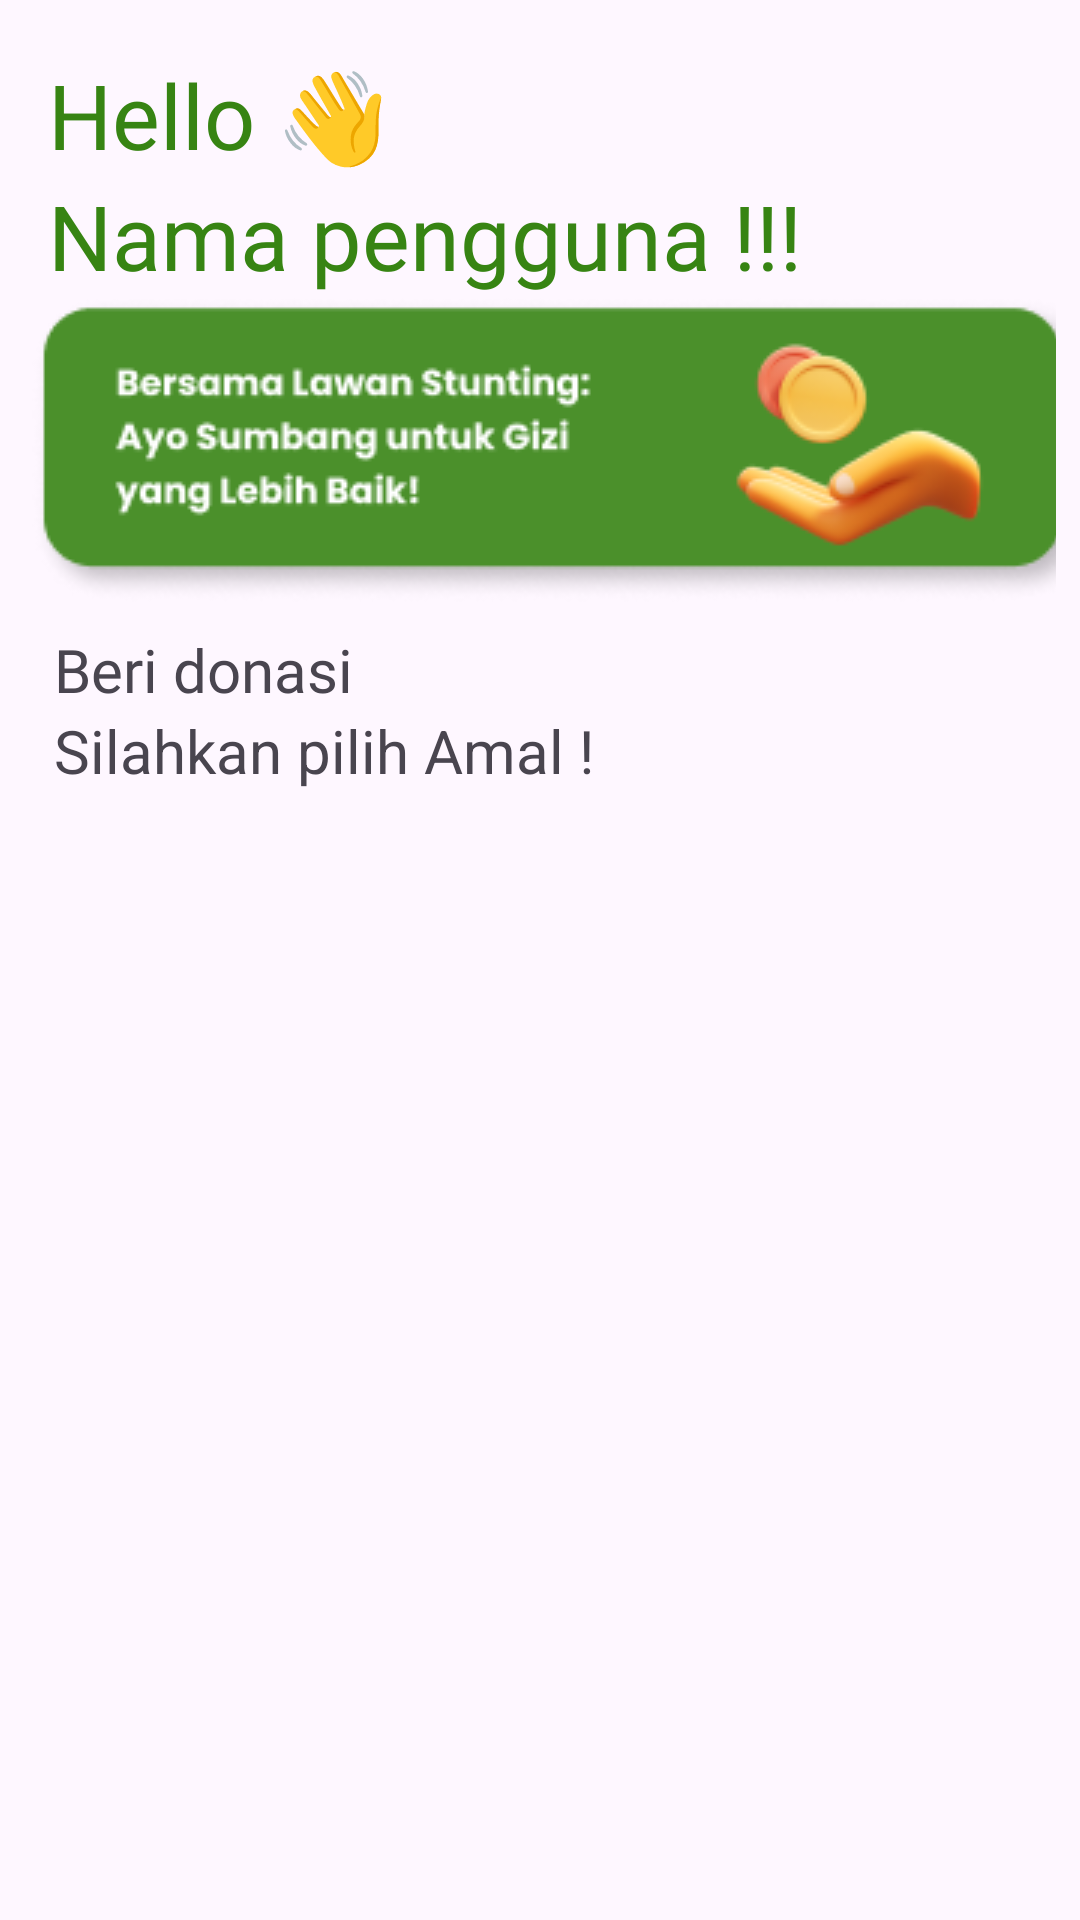

Android layout source for this screen:
<!-- AndroidManifest.xml: application theme ThemePelita -->
<!-- res/layout/fragment_donasi.xml -->
<?xml version="1.0" encoding="utf-8"?>
<androidx.core.widget.NestedScrollView xmlns:android="http://schemas.android.com/apk/res/android"
    xmlns:app="http://schemas.android.com/apk/res-auto"
    xmlns:tools="http://schemas.android.com/tools"
    android:layout_width="match_parent"
    android:layout_height="match_parent"
    tools:context=".donasi.DonasiFragment">

    <FrameLayout
        android:layout_width="match_parent"
        android:layout_height="wrap_content"
        android:padding="8dp">

        <RelativeLayout
            android:layout_width="match_parent"
            android:layout_height="wrap_content"
            tools:ignore="UselessParent">

            <TextView
                android:id="@+id/tv_hello"
                android:layout_width="wrap_content"
                android:layout_height="wrap_content"
                android:layout_marginStart="8dp"
                android:layout_marginTop="10dp"
                android:fontFamily="@font/poppins_semibold"
                android:text="@string/hello_ud83d_udc4b"
                android:textColor="@color/colorPrimary"
                android:textSize="30sp" />

            <TextView
                android:id="@+id/tv_username"
                android:layout_width="400dp"
                android:layout_height="wrap_content"
                android:layout_below="@id/tv_hello"
                android:layout_marginStart="8dp"
                android:fontFamily="@font/poppins_semibold"
                android:text="@string/nama_pengguna"
                android:textColor="@color/colorPrimary"
                android:textSize="30sp" />

            <ImageView
                android:id="@+id/iv_donasi"
                android:layout_width="match_parent"
                android:layout_height="wrap_content"
                android:layout_below="@id/tv_username"
                android:paddingStart="16dp"
                android:scaleType="centerCrop"
                android:src="@drawable/donasi" />

            <TextView
                android:id="@+id/tv_donasi"
                android:layout_width="wrap_content"
                android:layout_height="wrap_content"
                android:layout_below="@id/iv_donasi"
                android:layout_marginStart="10dp"
                android:layout_marginTop="8dp"
                android:fontFamily="@font/poppins_semibold"
                android:text="Beri donasi"
                android:textSize="20sp" />

            <TextView
                android:id="@+id/tv_amal"
                android:layout_width="wrap_content"
                android:layout_height="wrap_content"
                android:layout_below="@id/tv_donasi"
                android:layout_marginStart="10dp"
                android:text="Silahkan pilih Amal !"
                android:textSize="20sp" />

            <androidx.recyclerview.widget.RecyclerView
                android:id="@+id/rvList"
                android:layout_width="match_parent"
                android:layout_height="wrap_content"
                android:layout_marginTop="290dp"
                tools:listitem="@layout/item_donasi" />

            <ProgressBar
                android:id="@+id/progressBar"
                style="?android:attr/progressBarStyle"
                android:layout_width="wrap_content"
                android:layout_height="wrap_content"
                android:layout_centerInParent="true"
                android:layout_centerVertical="true"
                android:layout_marginEnd="411dp"
                android:visibility="gone" />
        </RelativeLayout>
    </FrameLayout>
</androidx.core.widget.NestedScrollView>
<!-- res/layout/item_donasi.xml (included above) -->
<?xml version="1.0" encoding="utf-8"?>
<androidx.cardview.widget.CardView xmlns:android="http://schemas.android.com/apk/res/android"
    xmlns:app="http://schemas.android.com/apk/res-auto"
    android:layout_width="match_parent"
    android:layout_height="wrap_content"
    android:layout_margin="8dp"
    android:background="@color/colorPrimary">

    <androidx.constraintlayout.widget.ConstraintLayout
        android:layout_width="match_parent"
        android:layout_height="wrap_content"
        android:padding="8dp">

        <ImageView
            android:id="@+id/img_item"
            android:layout_width="380dp"
            android:layout_height="200dp"
            android:scaleType="centerCrop"
            app:srcCompat="@drawable/mkn"
            android:contentDescription="Image"
            app:layout_constraintEnd_toEndOf="parent"
            app:layout_constraintStart_toStartOf="parent"
            app:layout_constraintTop_toTopOf="parent" />

        <Button
            android:id="@+id/btndonasi"
            android:layout_width="100dp"
            android:layout_height="50dp"
            android:layout_marginEnd="8dp"
            android:layout_marginTop="210dp"
            app:layout_constraintEnd_toEndOf="parent"
            app:layout_constraintTop_toTopOf="parent"
            android:text="@string/donasi"/>

        <TextView
            android:id="@+id/tv_title"
            android:layout_width="match_parent"
            android:layout_height="wrap_content"
            android:layout_marginStart="8dp"
            android:layout_marginTop="8dp"
            android:layout_marginEnd="8dp"
            android:text="Tittle"
            android:textSize="16sp"
            android:textStyle="bold"
            app:layout_constraintEnd_toEndOf="parent"
            app:layout_constraintStart_toStartOf="parent"
            app:layout_constraintTop_toBottomOf="@id/img_item" />

        <TextView
            android:id="@+id/tv_description"
            android:layout_width="match_parent"
            android:layout_height="wrap_content"
            android:layout_marginStart="8dp"
            android:layout_marginTop="8dp"
            android:layout_marginEnd="8dp"
            android:text="Deskripsi"
            android:textSize="14sp"
            android:maxLines="1"
            app:layout_constraintEnd_toEndOf="parent"
            app:layout_constraintStart_toStartOf="parent"
            app:layout_constraintTop_toBottomOf="@id/tv_title" />
    </androidx.constraintlayout.widget.ConstraintLayout>

</androidx.cardview.widget.CardView>
<!-- resources referenced by this layout -->
<resources>
  <color name="colorPrimary"> #378413</color>
  <!-- drawable donasi: png bitmap (drawable, 19462 bytes) -->
  <!-- drawable mkn: png bitmap (drawable, 98623 bytes) -->
  <string name="donasi">Donasi</string>
  <string name="hello_ud83d_udc4b">Hello 👋</string>
  <string name="nama_pengguna">Nama pengguna !!!</string>
  <style name="ThemePelita" parent="Base.ThemePelita" />
  <style name="Base.ThemePelita" parent="Theme.Material3.DayNight.NoActionBar">
          <item name="colorPrimary">@color/colorPrimary</item>
          
      </style>
</resources>
